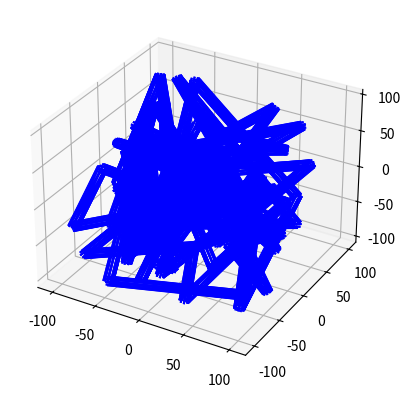

Write Python code to recreate this figure. (Note: this script raises an exception after producing the figure.)
import numpy as np
import matplotlib.pyplot as plt
from mpl_toolkits.mplot3d import Axes3D
import time
import random
import os

# Функция для генерации кадра
def update(ax, i):
    ax.clear()  # Очистка текущего окна

    # Генерация линии
    points = []
    for j in range(100):
        x = np.random.uniform(-100, 100)
        y = np.random.uniform(-100, 100)
        z = np.random.uniform(-100, 100)
        points.append([x, y, z])

    # Создание трубки
    tube_points = []
    tube_faces = []
    for j in range(len(points) - 1):
        x1, y1, z1 = points[j]
        x2, y2, z2 = points[j+1]
        vec = np.array([x2-x1, y2-y1, z2-z1])
        vec = vec / np.linalg.norm(vec)
        perp_vec1 = np.array([vec[1], -vec[0], 0])
        perp_vec1 = perp_vec1 / np.linalg.norm(perp_vec1)
        perp_vec2 = np.cross(vec, perp_vec1)
        perp_vec2 = perp_vec2 / np.linalg.norm(perp_vec2)
        radius = 5
        num_points = 10
        angles = np.linspace(0, 2*np.pi, num_points)
        for k in range(num_points):
            pos1 = np.array([x1, y1, z1]) + radius * (np.cos(angles[k]) * perp_vec1 + np.sin(angles[k]) * perp_vec2)
            pos2 = np.array([x2, y2, z2]) + radius * (np.cos(angles[k]) * perp_vec1 + np.sin(angles[k]) * perp_vec2)
            tube_points.append(pos1.tolist())
            tube_points.append(pos2.tolist())
            tube_faces.append([len(tube_points)-2, len(tube_points)-1, len(tube_points)])
            tube_faces.append([len(tube_points)-1, len(tube_points)-2, len(tube_points)])

    # Отрисовка трубки
    for j in range(len(tube_points) - 1):
        ax.plot3D(*zip(tube_points[j], tube_points[j+1]), 'b-')

    # Сохранение трубки в файл OBJ
    desktop_path = os.path.join(os.path.expanduser("~"), "Desktop")
    filename = os.path.join(desktop_path, f"tube_{i+1}.obj")
    with open(filename, "w") as f:
        for j, point in enumerate(tube_points):
            f.write(f"v {point[0]} {point[1]} {point[2]}\n")
        for face in tube_faces:
            f.write(f"f {face[0]+1} {face[1]+1} {face[2]+1}\n")
    print(f"Model saved as {filename}")

# Запуск анимации
plt.ion()  # Включение интерактивного режима
fig = plt.figure()
ax = fig.add_subplot(111, projection='3d')
ax.set_xlim(-150, 150)
ax.set_ylim(-150, 150)
ax.set_zlim(-150, 150)

for i in range(100):
    update(ax, i)
    plt.pause(5)  # Пауза между кадрами
    plt.draw()  # Отрисовка текущего кадра

plt.ioff()  # Выключение интерактивного режима
plt.show()  # Окончательный кадр
